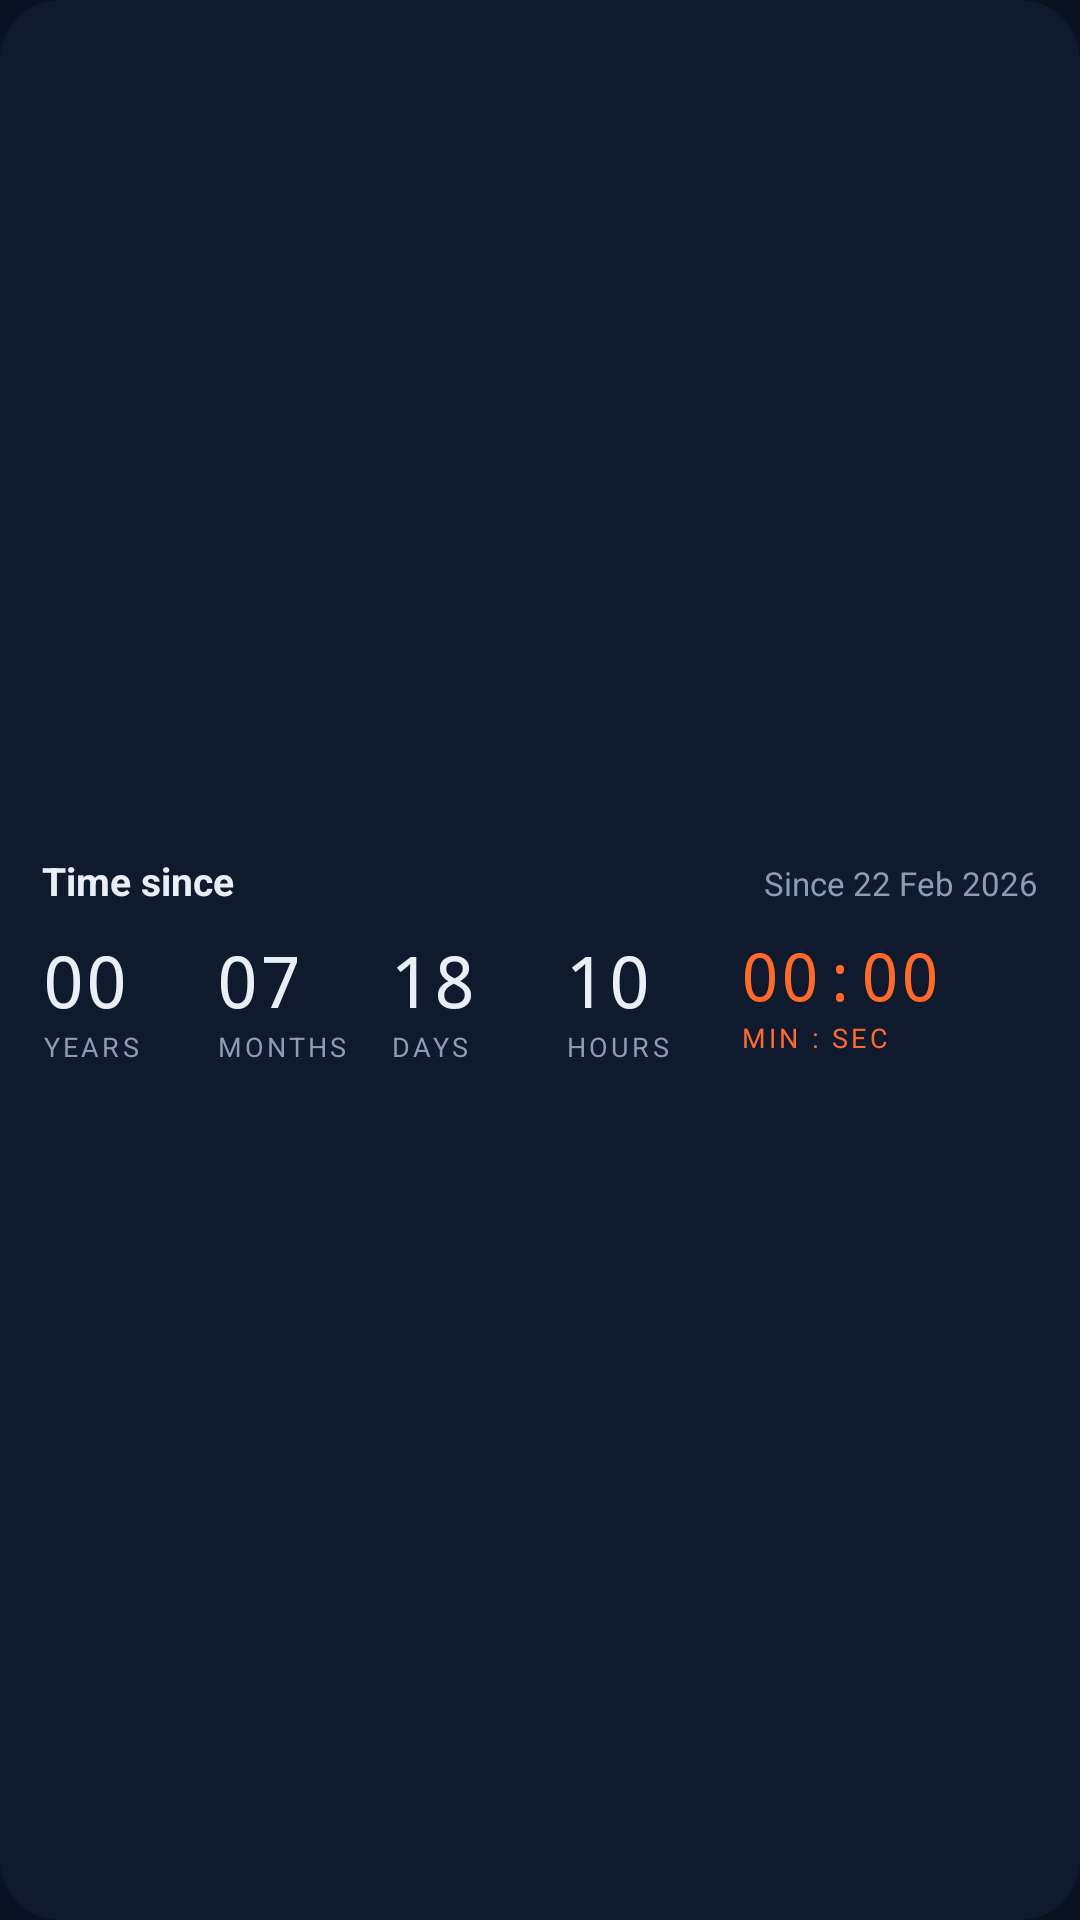

The Android layout XML behind this screen, and the referenced resources:
<!-- AndroidManifest.xml: application theme AppTheme -->
<!-- res/layout/widget_time_since.xml -->
<?xml version="1.0" encoding="utf-8"?>
<FrameLayout xmlns:android="http://schemas.android.com/apk/res/android"
    android:id="@+id/w_root"
    android:layout_width="match_parent"
    android:layout_height="match_parent">

    <ImageView
        android:id="@+id/w_bg"
        android:layout_width="match_parent"
        android:layout_height="match_parent"
        android:importantForAccessibility="no"
        android:scaleType="fitXY"
        android:src="@drawable/widget_shape"
        android:tint="@color/surface" />

    <LinearLayout
        android:layout_width="match_parent"
        android:layout_height="match_parent"
        android:gravity="center_vertical"
        android:orientation="vertical"
        android:padding="14dp">

        <LinearLayout
            android:layout_width="match_parent"
            android:layout_height="wrap_content"
            android:orientation="horizontal">

            <TextView
                android:id="@+id/w_title"
                android:layout_width="0dp"
                android:layout_height="wrap_content"
                android:layout_weight="1"
                android:ellipsize="end"
                android:maxLines="1"
                android:text="Time since"
                android:textColor="@color/fg"
                android:textSize="13sp"
                android:textStyle="bold" />

            <TextView
                android:id="@+id/w_date"
                android:layout_width="wrap_content"
                android:layout_height="wrap_content"
                android:layout_marginStart="8dp"
                android:maxLines="1"
                android:text="Since 22 Feb 2026"
                android:textColor="@color/muted"
                android:textSize="11sp" />
        </LinearLayout>

        <LinearLayout
            android:layout_width="match_parent"
            android:layout_height="wrap_content"
            android:layout_marginTop="8dp"
            android:orientation="horizontal">

            <LinearLayout
                android:layout_width="0dp"
                android:layout_height="wrap_content"
                android:layout_weight="1"
                android:orientation="vertical">

                <TextView
                    android:id="@+id/w_years"
                    android:layout_width="wrap_content"
                    android:layout_height="wrap_content"
                    android:fontFamily="monospace"
                    android:text="00"
                    android:textColor="@color/fg"
                    android:textSize="24sp" />

                <TextView
                    android:id="@+id/lbl_years"
                    android:layout_width="wrap_content"
                    android:layout_height="wrap_content"
                    android:letterSpacing="0.12"
                    android:text="@string/unit_years"
                    android:textAllCaps="true"
                    android:textColor="@color/muted"
                    android:textSize="9sp" />
            </LinearLayout>

            <LinearLayout
                android:layout_width="0dp"
                android:layout_height="wrap_content"
                android:layout_weight="1"
                android:orientation="vertical">

                <TextView
                    android:id="@+id/w_months"
                    android:layout_width="wrap_content"
                    android:layout_height="wrap_content"
                    android:fontFamily="monospace"
                    android:text="07"
                    android:textColor="@color/fg"
                    android:textSize="24sp" />

                <TextView
                    android:id="@+id/lbl_months"
                    android:layout_width="wrap_content"
                    android:layout_height="wrap_content"
                    android:letterSpacing="0.12"
                    android:text="@string/unit_months"
                    android:textAllCaps="true"
                    android:textColor="@color/muted"
                    android:textSize="9sp" />
            </LinearLayout>

            <LinearLayout
                android:layout_width="0dp"
                android:layout_height="wrap_content"
                android:layout_weight="1"
                android:orientation="vertical">

                <TextView
                    android:id="@+id/w_days"
                    android:layout_width="wrap_content"
                    android:layout_height="wrap_content"
                    android:fontFamily="monospace"
                    android:text="18"
                    android:textColor="@color/fg"
                    android:textSize="24sp" />

                <TextView
                    android:id="@+id/lbl_days"
                    android:layout_width="wrap_content"
                    android:layout_height="wrap_content"
                    android:letterSpacing="0.12"
                    android:text="@string/unit_days"
                    android:textAllCaps="true"
                    android:textColor="@color/muted"
                    android:textSize="9sp" />
            </LinearLayout>

            <LinearLayout
                android:layout_width="0dp"
                android:layout_height="wrap_content"
                android:layout_weight="1"
                android:orientation="vertical">

                <TextView
                    android:id="@+id/w_hours"
                    android:layout_width="wrap_content"
                    android:layout_height="wrap_content"
                    android:fontFamily="monospace"
                    android:text="10"
                    android:textColor="@color/fg"
                    android:textSize="24sp" />

                <TextView
                    android:id="@+id/lbl_hours"
                    android:layout_width="wrap_content"
                    android:layout_height="wrap_content"
                    android:letterSpacing="0.12"
                    android:text="@string/unit_hours"
                    android:textAllCaps="true"
                    android:textColor="@color/muted"
                    android:textSize="9sp" />
            </LinearLayout>

            <LinearLayout
                android:layout_width="0dp"
                android:layout_height="wrap_content"
                android:layout_weight="1.7"
                android:orientation="vertical">

                <Chronometer
                    android:id="@+id/w_clock"
                    android:layout_width="wrap_content"
                    android:layout_height="wrap_content"
                    android:fontFamily="monospace"
                    android:maxLines="1"
                    android:textColor="@color/accent"
                    android:textSize="22sp" />

                <TextView
                    android:id="@+id/lbl_clock"
                    android:layout_width="wrap_content"
                    android:layout_height="wrap_content"
                    android:letterSpacing="0.12"
                    android:text="@string/unit_min_sec"
                    android:textAllCaps="true"
                    android:textColor="@color/accent"
                    android:textSize="9sp" />
            </LinearLayout>
        </LinearLayout>
    </LinearLayout>
</FrameLayout>
<!-- resources referenced by this layout -->
<resources>
  <color name="accent">#FF6A2B</color>
  <color name="fg">#E9EEF7</color>
  <color name="muted">#8C9BB6</color>
  <color name="surface">#101A2E</color>
  <!-- drawable widget_shape (drawable) -->
  <?xml version="1.0" encoding="utf-8"?>
  <shape xmlns:android="http://schemas.android.com/apk/res/android"
      android:shape="rectangle">
      <solid android:color="#FFFFFFFF" />
      <corners android:radius="20dp" />
  </shape>
  <string name="unit_days">Days</string>
  <string name="unit_hours">Hours</string>
  <string name="unit_min_sec">Min : Sec</string>
  <string name="unit_months">Months</string>
  <string name="unit_years">Years</string>
  <style name="AppTheme" parent="android:Theme.DeviceDefault.NoActionBar">
          <item name="android:windowBackground">@color/bg</item>
          <item name="android:statusBarColor">@color/bg</item>
          <item name="android:navigationBarColor">@color/bg</item>
          <item name="android:colorAccent">@color/accent</item>
      </style>
  <color name="bg">#0A1120</color>
</resources>
